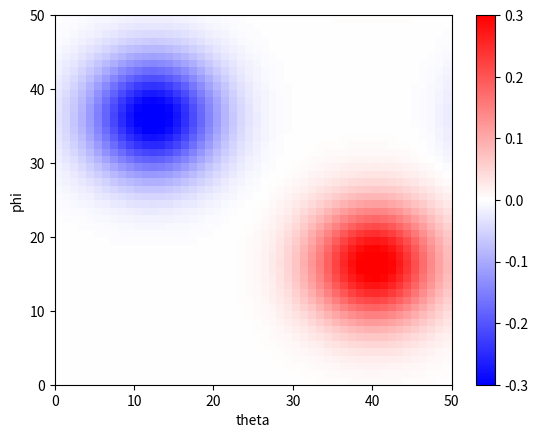
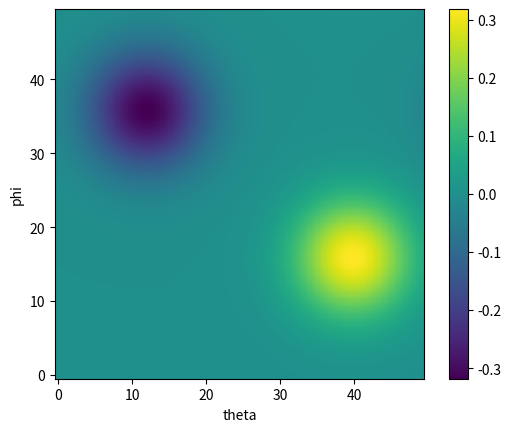

The matplotlib source for these figures, in order:
# -*- coding: utf-8 -*-
""""""""""""""""""""" MODULE IMPORT """""""""""""""""""""
### Import external modules
import numpy as np
import scipy.stats as st
import matplotlib.pyplot as plt

""""""""""""""""""""" FUNCTION """""""""""""""""""""
def build_coupling_array_from_2D_gaussian(l_t_coor, l_mat_var, domainx,
                                                                domainy, l_amp):
    """
    Build a coupling function on a grid from one or several gaussians.

    Parameters
    ----------
    l_t_coor : list
        List of tuples of coordinates of the gaussians to build the coupling
        function from.
    l_mat_var : list
        List of covariance matrices for the gaussians.
    domainx : list
        Domain of the variable on the x-axis.
    domainy : list
        Domain of the variable on the y-axis.
    l_amp : list
        Strength of the coupling associated with each gaussian.

    Returns
    -------
    The desired coupling function.
    """
    l_res = np.zeros( (len(domainx),len(domainy)))
    for t_coor, mat_var, amp in zip(l_t_coor, l_mat_var, l_amp):
        for i, phase1 in enumerate(domainx):
            for j, phase2 in enumerate(domainy):
                l_res[i,j] += amp * st.multivariate_normal.pdf([phase1, phase2],
                                                       mean=t_coor, cov=mat_var)
                l_res[i,j] += amp * st.multivariate_normal.pdf([phase1, phase2],
                                            mean=(t_coor[0]+2*np.pi, t_coor[1]),
                                            cov=mat_var)
                l_res[i,j] += amp * st.multivariate_normal.pdf([phase1, phase2],
                                            mean=(t_coor[0], t_coor[1]+2*np.pi),
                                            cov=mat_var)
                l_res[i,j] += amp * st.multivariate_normal.pdf([phase1, phase2],
                                    mean=(t_coor[0]+2*np.pi, t_coor[1]+2*np.pi),
                                    cov=mat_var)
    return l_res

""""""""""""""""""""" TEST """""""""""""""""""""
if __name__ == '__main__':
    domain_theta = np.linspace(0,2*np.pi,50, endpoint = False)
    domain_phi = np.linspace(0,2*np.pi,50, endpoint = False)

    t_coor_1 = (1.5,4.5)
    mat_var_1 = np.array( [[0.5, 0 ], [0, 0.5]]   )
    t_coor_2 = (5,2)
    mat_var_2 = np.array( [[0.5, 0 ], [0, 0.5]]   )
    #t_coor_3 = (5,3)
    #mat_var_3 = np.array( [[0.5, 0 ], [0., 0.5]]        )
    l_amp_1 = [-1,1]#, -2]

    F = build_coupling_array_from_2D_gaussian(l_t_coor = [t_coor_1, t_coor_2],
                                            l_mat_var = [mat_var_1, mat_var_2],
                                            domainx = domain_theta,
                                            domainy = domain_phi,
                                            l_amp = l_amp_1)


    plt.pcolor(F.T,cmap='bwr', vmin=-0.3, vmax=0.3)
    plt.colorbar()
    plt.xlabel("theta")
    plt.ylabel("phi")
    plt.show()
    plt.close()

    plt.imshow(F.T, origin='lower', interpolation = "bessel" )
    plt.colorbar()
    plt.xlabel("theta")
    plt.ylabel("phi")
    plt.show()
    plt.close()
